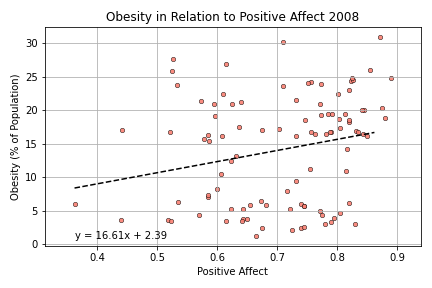

Data behind this chart, as committed beside it:
, Country, Year, Obesity, Positive_Affect
0, Afghanistan, 2008, 3.6, 0.518
23, Argentina, 2008, 24.4, 0.823
32, Armenia, 2008, 16.7, 0.521
41, Australia, 2008, 24.6, 0.826
49, Austria, 2008, 16.9, 0.832
57, Azerbaijan, 2008, 15.7, 0.578
69, Bangladesh, 2008, 2.2, 0.725
85, Belgium, 2008, 19.5, 0.813
94, Benin, 2008, 7.0, 0.584
104, Bolivia, 2008, 16.5, 0.781
121, Botswana, 2008, 16.2, 0.731
129, Brazil, 2008, 18.2, 0.82
144, Burkina Faso, 2008, 3.5, 0.523
152, Burundi, 2008, 3.6, 0.44
156, Cambodia, 2008, 2.4, 0.739
165, Cameroon, 2008, 8.3, 0.6
174, Canada, 2008, 24.9, 0.89
186, Chad, 2008, 4.3, 0.569
195, Chile, 2008, 24.2, 0.757
204, China and Taiwan, 2008, 3.9, 0.794
206, Colombia, 2008, 18.7, 0.803
245, Costa Rica, 2008, 20.0, 0.844
277, Denmark, 2008, 16.7, 0.757
286, Djibouti, 2008, 11.2, 0.755
289, Dominican Republic, 2008, 21.5, 0.732
298, Ecuador, 2008, 16.4, 0.843
315, El Salvador, 2008, 20.0, 0.842
324, Estonia, 2008, 19.1, 0.597
337, Finland, 2008, 19.3, 0.773
345, France, 2008, 18.6, 0.746
360, Georgia, 2008, 17.1, 0.441
377, Ghana, 2008, 8.0, 0.717
394, Guatemala, 2008, 16.8, 0.834
409, Haiti, 2008, 16.2, 0.608
417, Honduras, 2008, 16.7, 0.789
434, Iceland, 2008, 18.9, 0.88
439, India, 2008, 2.5, 0.674
448, Indonesia, 2008, 4.3, 0.774
457, Iran, 2008, 20.9, 0.624
463, Iraq, 2008, 25.9, 0.525
471, Ireland, 2008, 20.4, 0.875
480, Israel, 2008, 23.6, 0.71
489, Italy, 2008, 17.5, 0.637
506, Japan, 2008, 3.0, 0.78
515, Kazakhstan, 2008, 17.1, 0.675
524, Kenya, 2008, 4.9, 0.772
535, Kyrgyzstan, 2008, 12.5, 0.623
544, Laos, 2008, 3.1, 0.829
546, Latvia, 2008, 21.3, 0.639
554, Lebanon, 2008, 27.7, 0.527
565, Liberia, 2008, 7.4, 0.585
571, Lithuania, 2008, 23.8, 0.533
588, Madagascar, 2008, 3.5, 0.614
602, Malaysia, 2008, 10.9, 0.815
610, Mali, 2008, 5.9, 0.682
622, Mauritania, 2008, 9.5, 0.732
634, Mexico, 2008, 24.8, 0.825
643, Moldova, 2008, 16.3, 0.584
652, Mongolia, 2008, 15.5, 0.586
673, Mozambique, 2008, 5.2, 0.623
... 40 more rows
